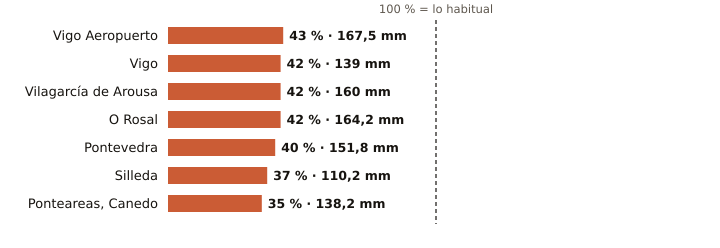

The data file committed next to this chart (first rows):
estacion, provincia, indicativo, mm_otono, referencia_mm, pct, periodo_referencia, hasta, hora
Vigo Aeropuerto, Pontevedra, 1495, 167.5, 394.0, 43, 1991-2020, 2026-11-11, 20
Vigo, Pontevedra, 1496X, 139.0, 333.2, 42, 2004-2025, 2026-11-11, 19
Vilagarcía de Arousa, Pontevedra, 1477V, 160.0, 379.0, 42, 2009-2025, 2026-11-11, 19
O Rosal, Pontevedra, 1730E, 164.2, 390.8, 42, 1991-2020, 2026-11-11, 19
Pontevedra, Pontevedra, 1484C, 151.8, 377.9, 40, 1991-2020, 2026-11-11, 20
Silleda, Pontevedra, 1466A, 110.2, 301.2, 37, 1991-2025, 2026-11-11, 17
Ponteareas, Canedo, Pontevedra, 1723X, 138.2, 390.9, 35, 2004-2025, 2026-11-11, 18
